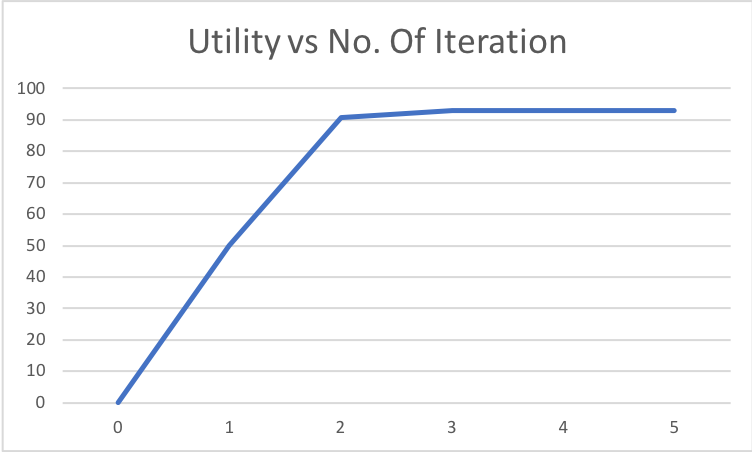

The file beside this chart, header and first rows:
0, 0.0
1, 50.03
2, 90.6
3, 92.88
4, 93.1
5, 93.1
